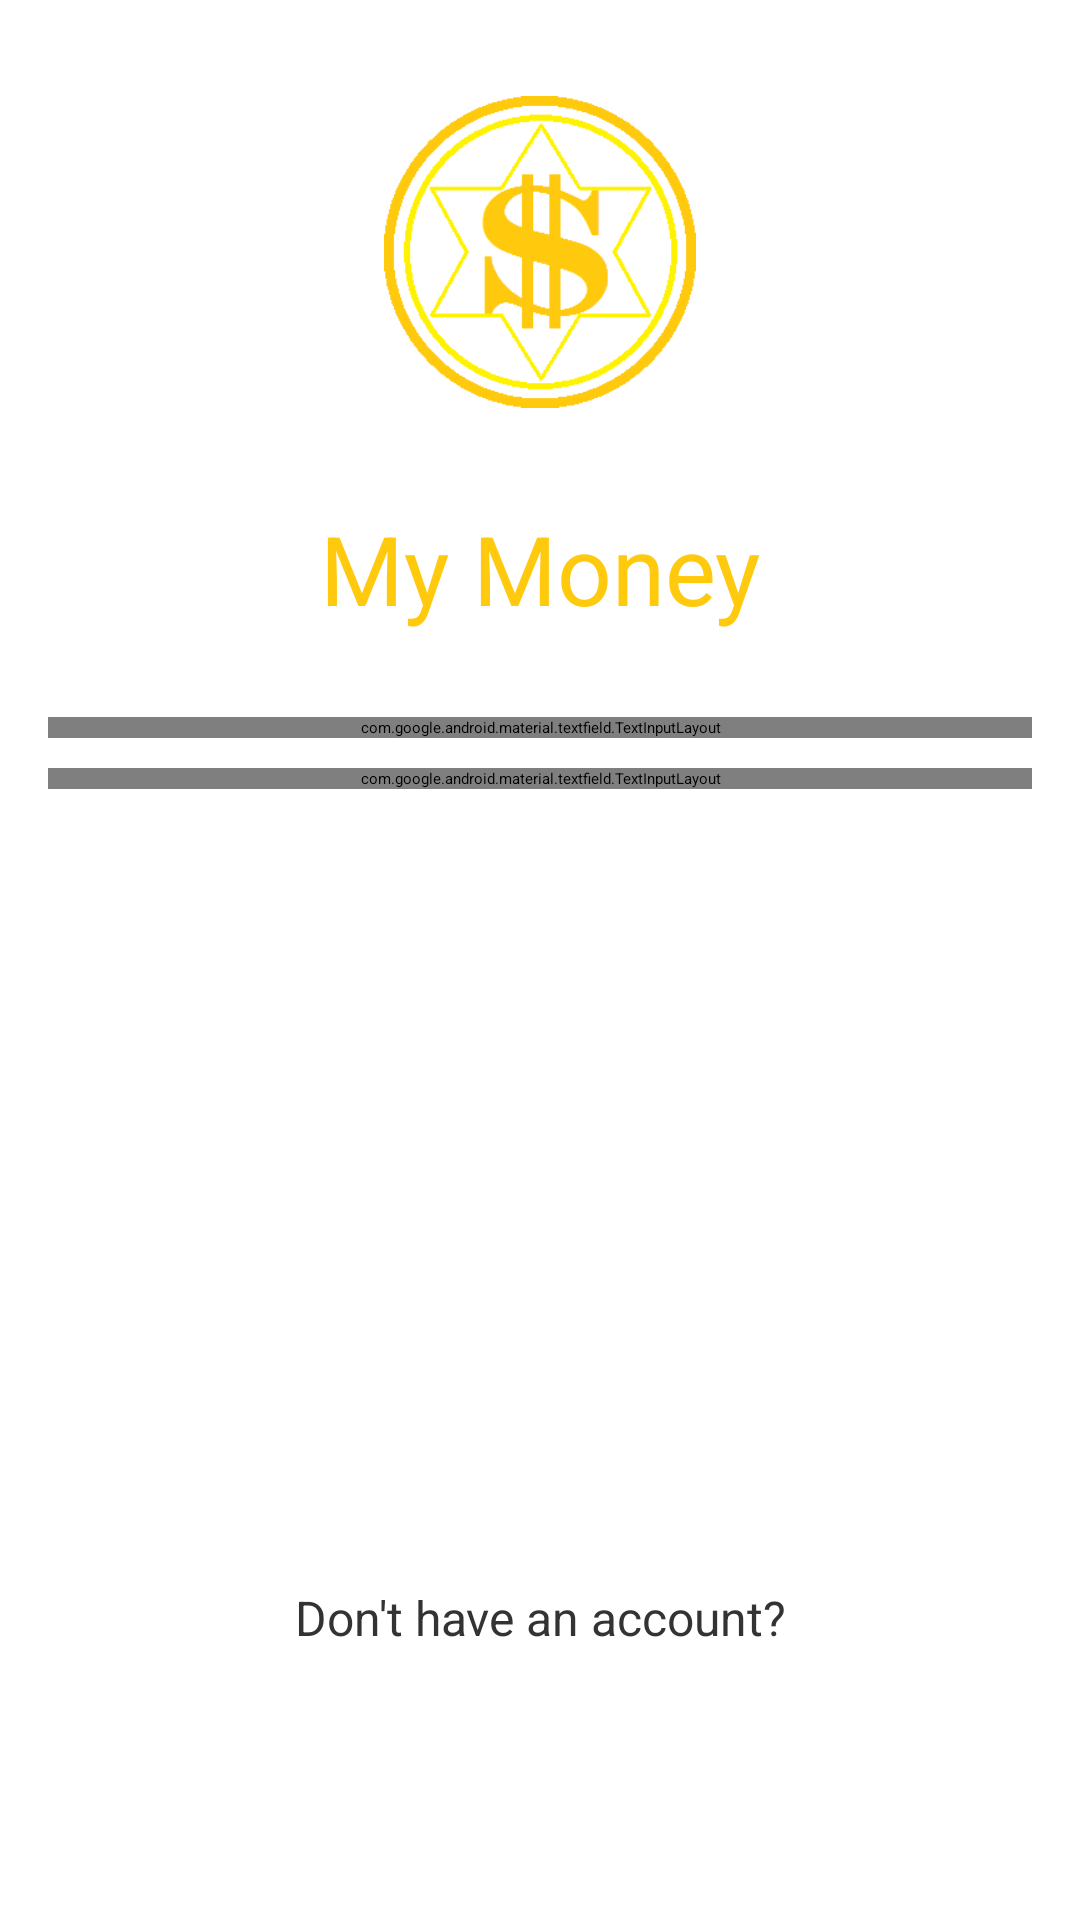

Here is an Android app screen rendered from its layout file. Give the layout XML and the strings, colors and styles it references.
<!-- AndroidManifest.xml: activity theme Theme.App.Starting -->
<!-- res/layout/activity_login.xml -->
<?xml version="1.0" encoding="utf-8"?>
<ScrollView xmlns:android="http://schemas.android.com/apk/res/android"
    xmlns:app="http://schemas.android.com/apk/res-auto"
    xmlns:tools="http://schemas.android.com/tools"
    android:layout_width="match_parent"
    android:layout_height="match_parent"
    android:fillViewport="true"
    tools:context=".view.login.activity.LoginActivity">

    <androidx.constraintlayout.widget.ConstraintLayout
        android:layout_width="match_parent"
        android:layout_height="wrap_content"
        android:background="?themeAppScreenBackground"
        android:paddingStart="@dimen/form_side_margin"
        android:paddingTop="@dimen/screen_margin"
        android:paddingEnd="@dimen/form_side_margin"
        android:paddingBottom="@dimen/screen_margin">

        <include
            android:id="@+id/layout_logo_and_name"
            layout="@layout/logo_and_name" />

        <com.google.android.material.textfield.TextInputLayout
            android:id="@+id/in_email"
            style="@style/Widget.MaterialComponents.TextInputLayout.OutlinedBox"
            android:layout_width="0dp"
            android:layout_height="wrap_content"
            android:layout_marginTop="28dp"
            android:hint="@string/email"
            app:errorEnabled="true"
            app:layout_constraintBottom_toBottomOf="parent"
            app:layout_constraintEnd_toEndOf="parent"
            app:layout_constraintStart_toStartOf="parent"
            app:layout_constraintTop_toBottomOf="@id/layout_logo_and_name"
            app:layout_constraintVertical_bias="0.0">

            <com.google.android.material.textfield.TextInputEditText
                android:id="@+id/edt_email"
                android:layout_width="match_parent"
                android:layout_height="wrap_content"
                android:inputType="textEmailAddress"
                android:textSize="@dimen/default_text_size"
                tools:ignore="SpeakableTextPresentCheck" />

        </com.google.android.material.textfield.TextInputLayout>

        <com.google.android.material.textfield.TextInputLayout
            android:id="@+id/in_password"
            style="@style/Widget.MaterialComponents.TextInputLayout.OutlinedBox"
            android:layout_width="0dp"
            android:layout_height="wrap_content"
            android:layout_marginTop="10dp"
            android:hint="@string/password"
            app:errorEnabled="true"
            app:layout_constraintBottom_toBottomOf="parent"
            app:layout_constraintEnd_toEndOf="parent"
            app:layout_constraintStart_toStartOf="parent"
            app:layout_constraintTop_toBottomOf="@id/in_email"
            app:layout_constraintVertical_bias="0.0"
            app:passwordToggleEnabled="true">

            <com.google.android.material.textfield.TextInputEditText
                android:id="@+id/edt_password"
                android:layout_width="match_parent"
                android:layout_height="wrap_content"
                android:inputType="textPassword"
                android:textSize="@dimen/default_text_size"
                tools:ignore="SpeakableTextPresentCheck" />

        </com.google.android.material.textfield.TextInputLayout>

        <Button
            android:id="@+id/btn_login"
            style="@style/AppButton"
            android:layout_width="0dp"
            android:layout_marginTop="28dp"
            android:enabled="false"
            android:text="@string/login"
            app:layout_constraintBottom_toBottomOf="parent"
            app:layout_constraintEnd_toEndOf="parent"
            app:layout_constraintStart_toStartOf="parent"
            app:layout_constraintTop_toBottomOf="@id/in_password"
            app:layout_constraintVertical_bias="0.0"
            tools:ignore="TextContrastCheck" />

        <TextView
            android:id="@+id/txt_forgot_password"
            android:layout_width="wrap_content"
            android:layout_height="wrap_content"
            android:layout_marginTop="28dp"
            android:background="?android:attr/selectableItemBackground"
            android:padding="8dp"
            android:text="@string/forgot_password"
            android:textColor="?themeTextLink"
            android:textSize="@dimen/default_text_size"
            app:layout_constraintBottom_toTopOf="@+id/btn_create_account"
            app:layout_constraintEnd_toEndOf="parent"
            app:layout_constraintStart_toStartOf="parent"
            app:layout_constraintTop_toBottomOf="@+id/btn_login"
            app:layout_constraintVertical_bias="0.0"
            tools:ignore="TextContrastCheck" />

        <TextView
            android:id="@+id/txt_do_not_have_an_account"
            android:layout_width="wrap_content"
            android:layout_height="wrap_content"
            android:layout_marginTop="28dp"
            android:layout_marginBottom="8dp"
            android:text="@string/do_not_have_an_account"
            android:textColor="@color/color_text"
            android:textSize="@dimen/default_text_size"
            app:layout_constraintBottom_toTopOf="@+id/btn_create_account"
            app:layout_constraintEnd_toEndOf="parent"
            app:layout_constraintStart_toStartOf="parent"
            app:layout_constraintTop_toBottomOf="@+id/txt_forgot_password"
            app:layout_constraintVertical_bias="1.0"
            tools:ignore="TextContrastCheck" />

        <Button
            android:id="@+id/btn_create_account"
            style="@style/AppButton"
            android:layout_width="0dp"
            android:text="@string/create_account"
            app:layout_constraintBottom_toBottomOf="parent"
            app:layout_constraintEnd_toEndOf="parent"
            app:layout_constraintStart_toStartOf="parent"
            app:layout_constraintTop_toTopOf="parent"
            app:layout_constraintVertical_bias="1.0"
            tools:ignore="TextContrastCheck" />

    </androidx.constraintlayout.widget.ConstraintLayout>

</ScrollView>
<!-- res/layout/logo_and_name.xml (included above) -->
<?xml version="1.0" encoding="utf-8"?>
<androidx.constraintlayout.widget.ConstraintLayout xmlns:android="http://schemas.android.com/apk/res/android"
    xmlns:app="http://schemas.android.com/apk/res-auto"
    xmlns:tools="http://schemas.android.com/tools"
    android:layout_width="match_parent"
    android:layout_height="wrap_content">

    <ImageView
        android:id="@+id/img_logo"
        android:layout_width="136dp"
        android:layout_height="136dp"
        android:background="@drawable/gradient_background_logo"
        android:contentDescription="@string/image_logo"
        android:padding="16dp"
        android:src="@drawable/my_money_logo"
        app:layout_constraintEnd_toEndOf="parent"
        app:layout_constraintStart_toStartOf="parent"
        app:layout_constraintTop_toTopOf="parent"
        tools:ignore="ImageContrastCheck" />

    <TextView
        android:id="@+id/txt_app_name"
        android:layout_width="wrap_content"
        android:layout_height="wrap_content"
        android:layout_marginTop="16dp"
        android:gravity="center"
        android:shadowColor="?colorPrimaryDark"
        android:shadowDx="2"
        android:shadowDy="2"
        android:shadowRadius="1"
        android:text="@string/app_name"
        android:textColor="@color/yellow_logo"
        android:textSize="32sp"
        app:layout_constraintEnd_toEndOf="parent"
        app:layout_constraintStart_toStartOf="parent"
        app:layout_constraintTop_toBottomOf="@+id/img_logo"
        tools:ignore="TextContrastCheck" />

</androidx.constraintlayout.widget.ConstraintLayout>
<!-- resources referenced by this layout -->
<resources>
  <color name="color_text">@color/black_80</color>
  <color name="yellow_logo">#FFFFC90E</color>
  <dimen name="default_text_size">16sp</dimen>
  <dimen name="form_side_margin">16dp</dimen>
  <dimen name="screen_margin">16dp</dimen>
  <!-- drawable gradient_background_logo (drawable) -->
  <?xml version="1.0" encoding="utf-8"?>
  <shape xmlns:android="http://schemas.android.com/apk/res/android">
      <gradient
          android:centerColor="@android:color/transparent"
          android:endColor="@android:color/transparent"
          android:gradientRadius="140dp"
          android:startColor="?colorPrimary"
          android:type="radial" />
  </shape>
  <!-- drawable my_money_logo: png bitmap (drawable, 7974 bytes) -->
  <string name="app_name">My Money</string>
  <string name="create_account">Create account</string>
  <string name="do_not_have_an_account">Don\'t have an account?</string>
  <string name="email">E-mail</string>
  <string name="forgot_password"><u>Forgot password?</u></string>
  <string name="image_logo">Image Logo</string>
  <string name="login">"Log in"</string>
  <string name="password">Password</string>
  <style name="AppButton">
          <item name="android:layout_height">@dimen/button_height</item>
          <item name="android:textSize">@dimen/default_text_size</item>
          <item name="android:textColor">@color/white</item>
          <item name="android:textAllCaps">false</item>
      </style>
  <style name="Theme.App.Starting" parent="Theme.SplashScreen">
          
          <item name="windowSplashScreenBackground">@color/colorPrimary</item>
  
          
          <item name="windowSplashScreenAnimatedIcon">@drawable/ic_my_money_logo</item> 
            
  
          
          <item name="postSplashScreenTheme">@style/Theme.MyMoney</item>  
      </style>
  <color name="black_80">#FF333333</color>
  <dimen name="button_height">66dp</dimen>
  <color name="white">#FFFFFFFF</color>
  <color name="colorPrimary">@color/app_green</color>
  <!-- drawable ic_my_money_logo: vector/xml drawable (drawable, 22458 chars, omitted) -->
  <style name="Theme.MyMoney" parent="Theme.MaterialComponents.DayNight.DarkActionBar">
          
          <item name="colorPrimary">?themePrimary</item>
          <item name="colorPrimaryVariant">?themePrimaryDark</item>
          <item name="colorOnPrimary">@color/white</item>
          
          <item name="colorSecondary">@color/app_yellow</item>
          <item name="colorSecondaryVariant">@color/app_yellow_dark</item>
          <item name="colorOnSecondary">@color/black</item>
          
          <item name="android:statusBarColor">?attr/colorPrimaryVariant</item>
          
          <item name="android:windowAnimationStyle">@style/ActivityAnimationTransition</item>
          
          <item name="colorPrimaryDark">?themePrimaryDark</item>
          <item name="themeTextLink">?themePrimary</item>
      </style>
  <color name="app_green">#FF04B804</color>
  <color name="app_yellow">#FFFFF200</color>
  <color name="app_yellow_dark">#FFFFC90E</color>
  <color name="black">#FF000000</color>
  <style name="ActivityAnimationTransition">
          
          <item name="android:activityOpenEnterAnimation">@anim/slide_in_right</item>
          <item name="android:activityOpenExitAnimation">@anim/slide_out_left</item>
          <item name="android:activityCloseEnterAnimation">@android:anim/slide_in_left</item>
          <item name="android:activityCloseExitAnimation">@android:anim/slide_out_right</item>
      </style>
</resources>
